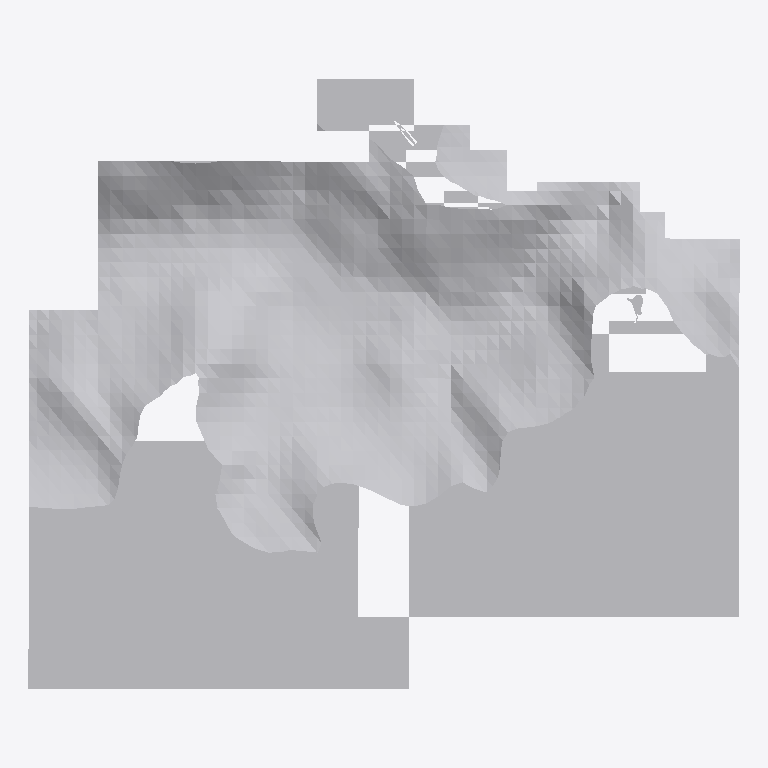
Plan cut of the same IFC building model at storey 'Default Building Storey' (level 0.00 m, cut at 1.40 m), seen from above with north up, elements coloured by IFC class (only those large enough to see are counted): 1 other element (light grey). Cut surfaces are drawn darker.
Extent 3745.3 m × 3213.0 m × 833.2 m (x, y, z). Storeys (1): Default Building Storey at 0.00 m. Elements (2): 2 IfcBuildingElementProxy.

HEADER;
FILE_DESCRIPTION(('ViewDefinition [CoordinationView]'),'2;1');
FILE_NAME('','2023-06-14T12:42:18',(''),(''),'','SketchUp Pro 2015','');
FILE_SCHEMA(('IFC2X3'));
ENDSEC;
DATA;
#1=IFCPROJECT('2bILYhxR91efq_xCQ8NoWV',#2,'Default Project','Description of Default Project',$,$,$,(#20),#7);
#24=IFCSITE('14kg_CTAzFuOqhVkrQurFf',#2,'Default Site','Description of Default Site',$,#25,$,$,.ELEMENT.,(24,28,0),(54,25,0),10.0,$,$);
#30=IFCBUILDING('03Th0eM194eu7cd3GPv0V9',#2,'Default Building','Description of Default Building',$,#31,$,$,.ELEMENT.,$,$,#36);
#37=IFCBUILDINGSTOREY('3CENH_IaD6zxD$S0MQ6QhB',#2,'Default Building Storey','Description of Default Building Storey',$,#38,$,$,.ELEMENT.,0.0);
#1067=IFCBUILDINGELEMENTPROXY('2C9ydKxPn8qxQjbJ34IExm',#2,'','Description of Object',$,#1068,#1073,$,$);
ENDSEC;
